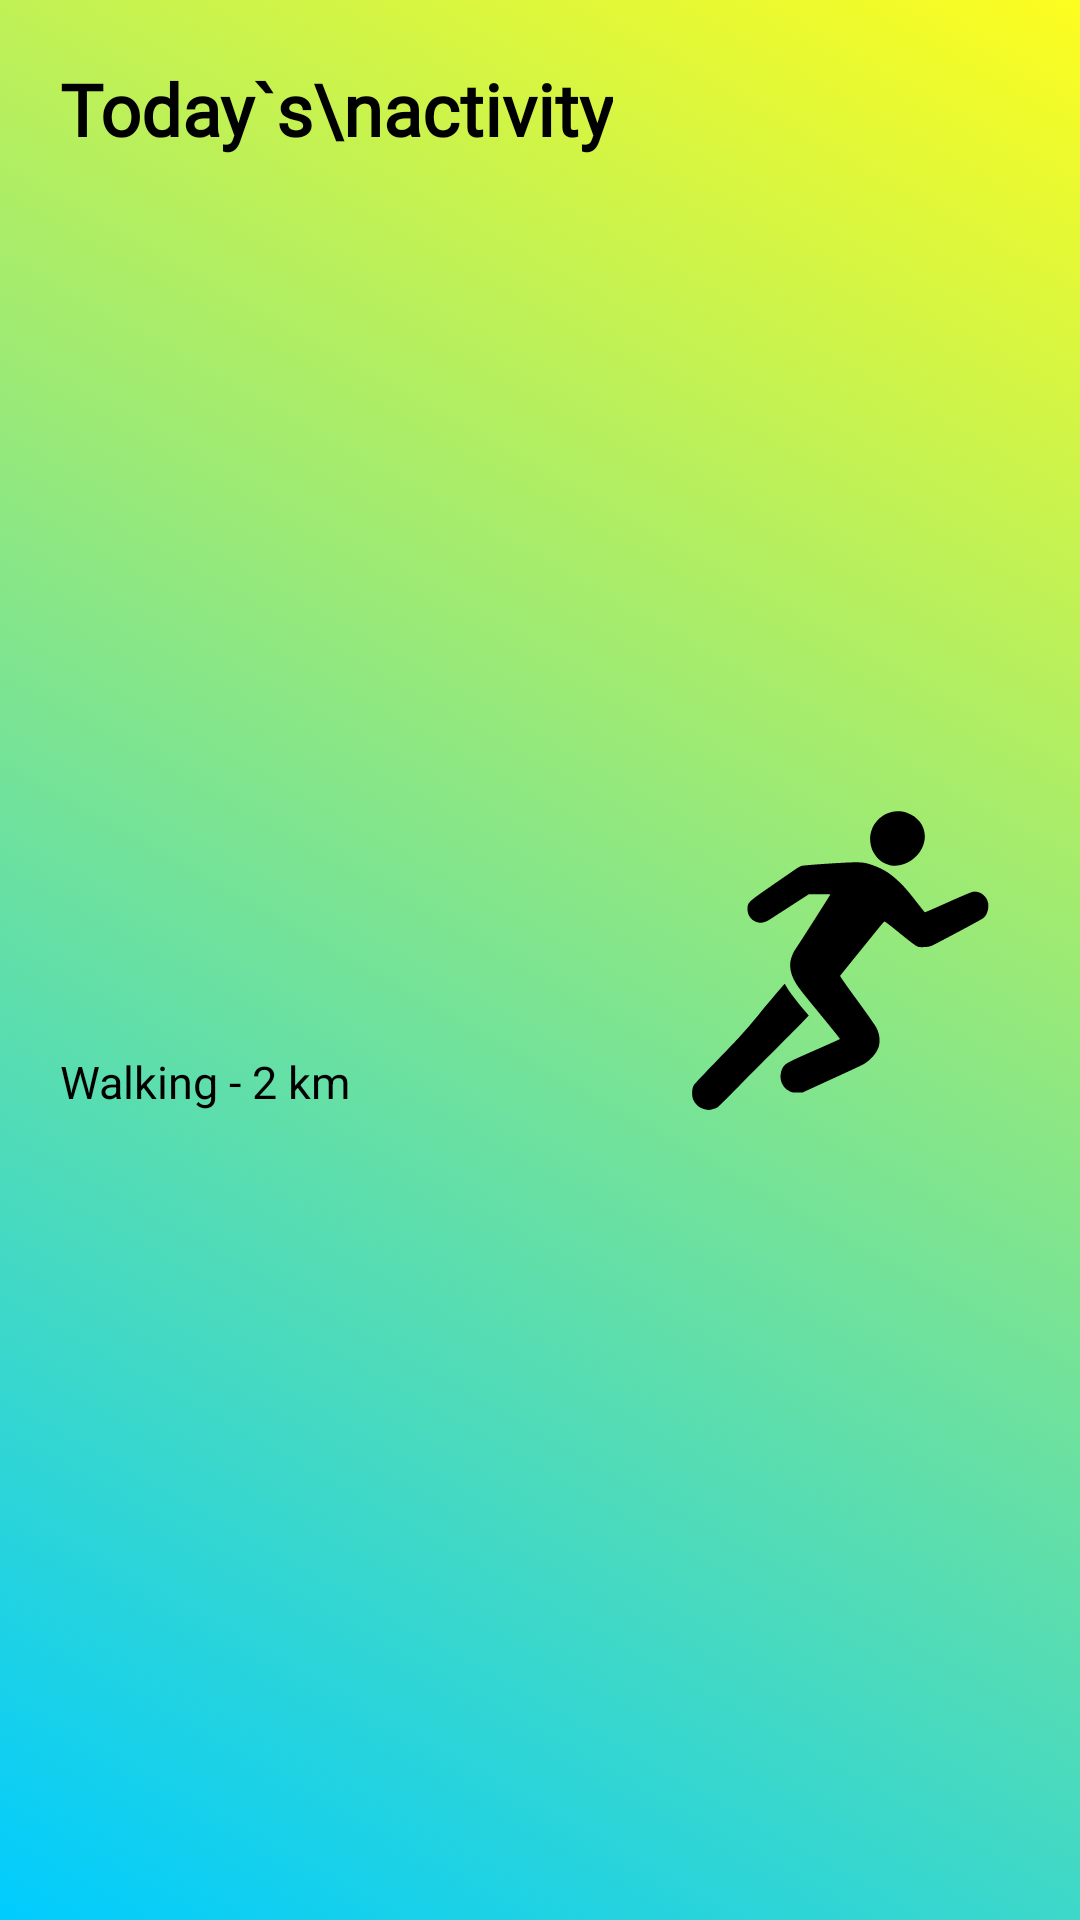

The Android layout XML behind this screen, and the referenced resources:
<!-- AndroidManifest.xml: application theme Theme.App.Starting -->
<!-- res/layout/home_carousel_item.xml -->
<?xml version="1.0" encoding="utf-8"?>
<androidx.constraintlayout.widget.ConstraintLayout
    xmlns:android="http://schemas.android.com/apk/res/android"
    xmlns:app="http://schemas.android.com/apk/res-auto"
    android:layout_width="match_parent"
    android:layout_height="wrap_content"
    android:background="@drawable/gradient_background_box">

    <TextView
        android:id="@+id/tv_today_activity"
        android:layout_width="wrap_content"
        android:layout_height="wrap_content"
        android:layout_marginStart="20dp"
        android:layout_marginTop="20dp"
        android:fontFamily="@font/shoika_semi"
        android:lines="2"
        android:text="Today`s\nactivity"
        android:textColor="@color/black"
        android:textSize="24sp"
        android:textStyle="bold"
        app:layout_constraintStart_toStartOf="parent"
        app:layout_constraintTop_toTopOf="parent" />

    <TextView
        android:layout_width="wrap_content"
        android:layout_height="wrap_content"
        android:text="Walking - 2 km"
        android:textColor="@color/black"
        android:textSize="15sp"
        app:layout_constraintBottom_toBottomOf="parent"
        app:layout_constraintStart_toStartOf="@id/tv_today_activity"
        app:layout_constraintTop_toBottomOf="@id/tv_today_activity" />

    <ImageView
        android:layout_width="100dp"
        android:layout_height="100dp"
        android:layout_marginTop="20dp"
        android:layout_marginEnd="30dp"
        android:layout_marginBottom="20dp"
        app:tint="@color/light_dark"
        android:src="@drawable/running_men"
        app:layout_constraintBottom_toBottomOf="parent"
        app:layout_constraintRight_toRightOf="parent"
        app:layout_constraintTop_toTopOf="parent" />
</androidx.constraintlayout.widget.ConstraintLayout>
<!-- resources referenced by this layout -->
<resources>
  <color name="black">#FF000000</color>
  <!-- drawable gradient_background_box (drawable) -->
  <?xml version="1.0" encoding="utf-8"?>
  <selector xmlns:android="http://schemas.android.com/apk/res/android">
      <item>
          <shape android:shape="rectangle">
              <gradient android:startColor="#00ccff" android:endColor="#fdfd1f" android:angle="45"/>
          </shape>
      </item>
  </selector>
  <!-- drawable running_men: vector/xml drawable (drawable, 2293 chars, omitted) -->
  <style name="Theme.App.Starting" parent="Theme.SplashScreen">
          <item name="windowSplashScreenBackground">@color/midnightblue</item>
          <item name="windowSplashScreenAnimatedIcon">@drawable/logo_transparent</item>
  
          <item name="postSplashScreenTheme">@style/Theme.SamuraiRoad</item>
      </style>
  <color name="midnightblue">#2C3E50</color>
  <!-- drawable logo_transparent: vector/xml drawable (drawable, 3074 chars, omitted) -->
  <style name="Theme.SamuraiRoad" parent="Theme.MaterialComponents.DayNight.DarkActionBar">
          
          <item name="colorPrimary">@color/purple_500</item>
          <item name="colorPrimaryVariant">@color/purple_700</item>
          <item name="colorOnPrimary">@color/white</item>
          
          <item name="colorSecondary">@color/teal_200</item>
          <item name="colorSecondaryVariant">@color/teal_700</item>
          <item name="colorOnSecondary">@color/black</item>
          
          <item name="android:statusBarColor">?attr/colorPrimaryVariant</item>
          
      </style>
  <color name="purple_500">#FF6200EE</color>
  <color name="purple_700">#FF3700B3</color>
  <color name="white">#FFFFFFFF</color>
  <color name="teal_200">#FF03DAC5</color>
  <color name="teal_700">#FF018786</color>
</resources>
